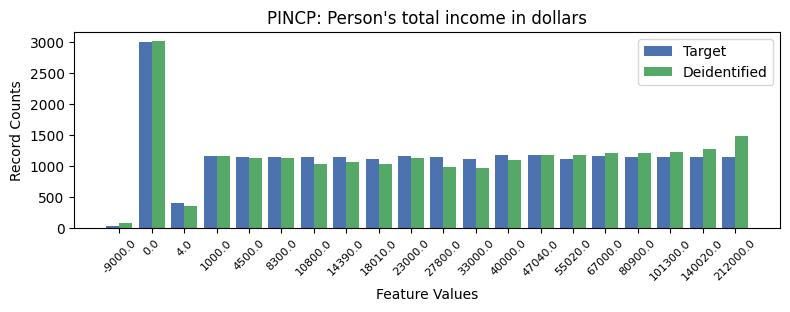

The table this chart was drawn from, first rows:
, PINCP, count_target, count_deidentified
0, -1, 4247, 4243
1, 1, 3007, 3015
2, 12, 1180, 1109
3, 13, 1177, 1182
4, 9, 1164, 1136
5, 3, 1163, 1161
6, 15, 1159, 1215
7, 6, 1157, 1032
8, 7, 1157, 1075
9, 10, 1151, 984
10, 16, 1151, 1221
11, 17, 1151, 1231
12, 19, 1151, 1482
13, 18, 1149, 1275
14, 5, 1148, 1127
15, 4, 1143, 1135
16, 8, 1125, 1039
17, 11, 1124, 973
18, 14, 1114, 1182
19, 2, 405, 358
20, 0, 30, 78
